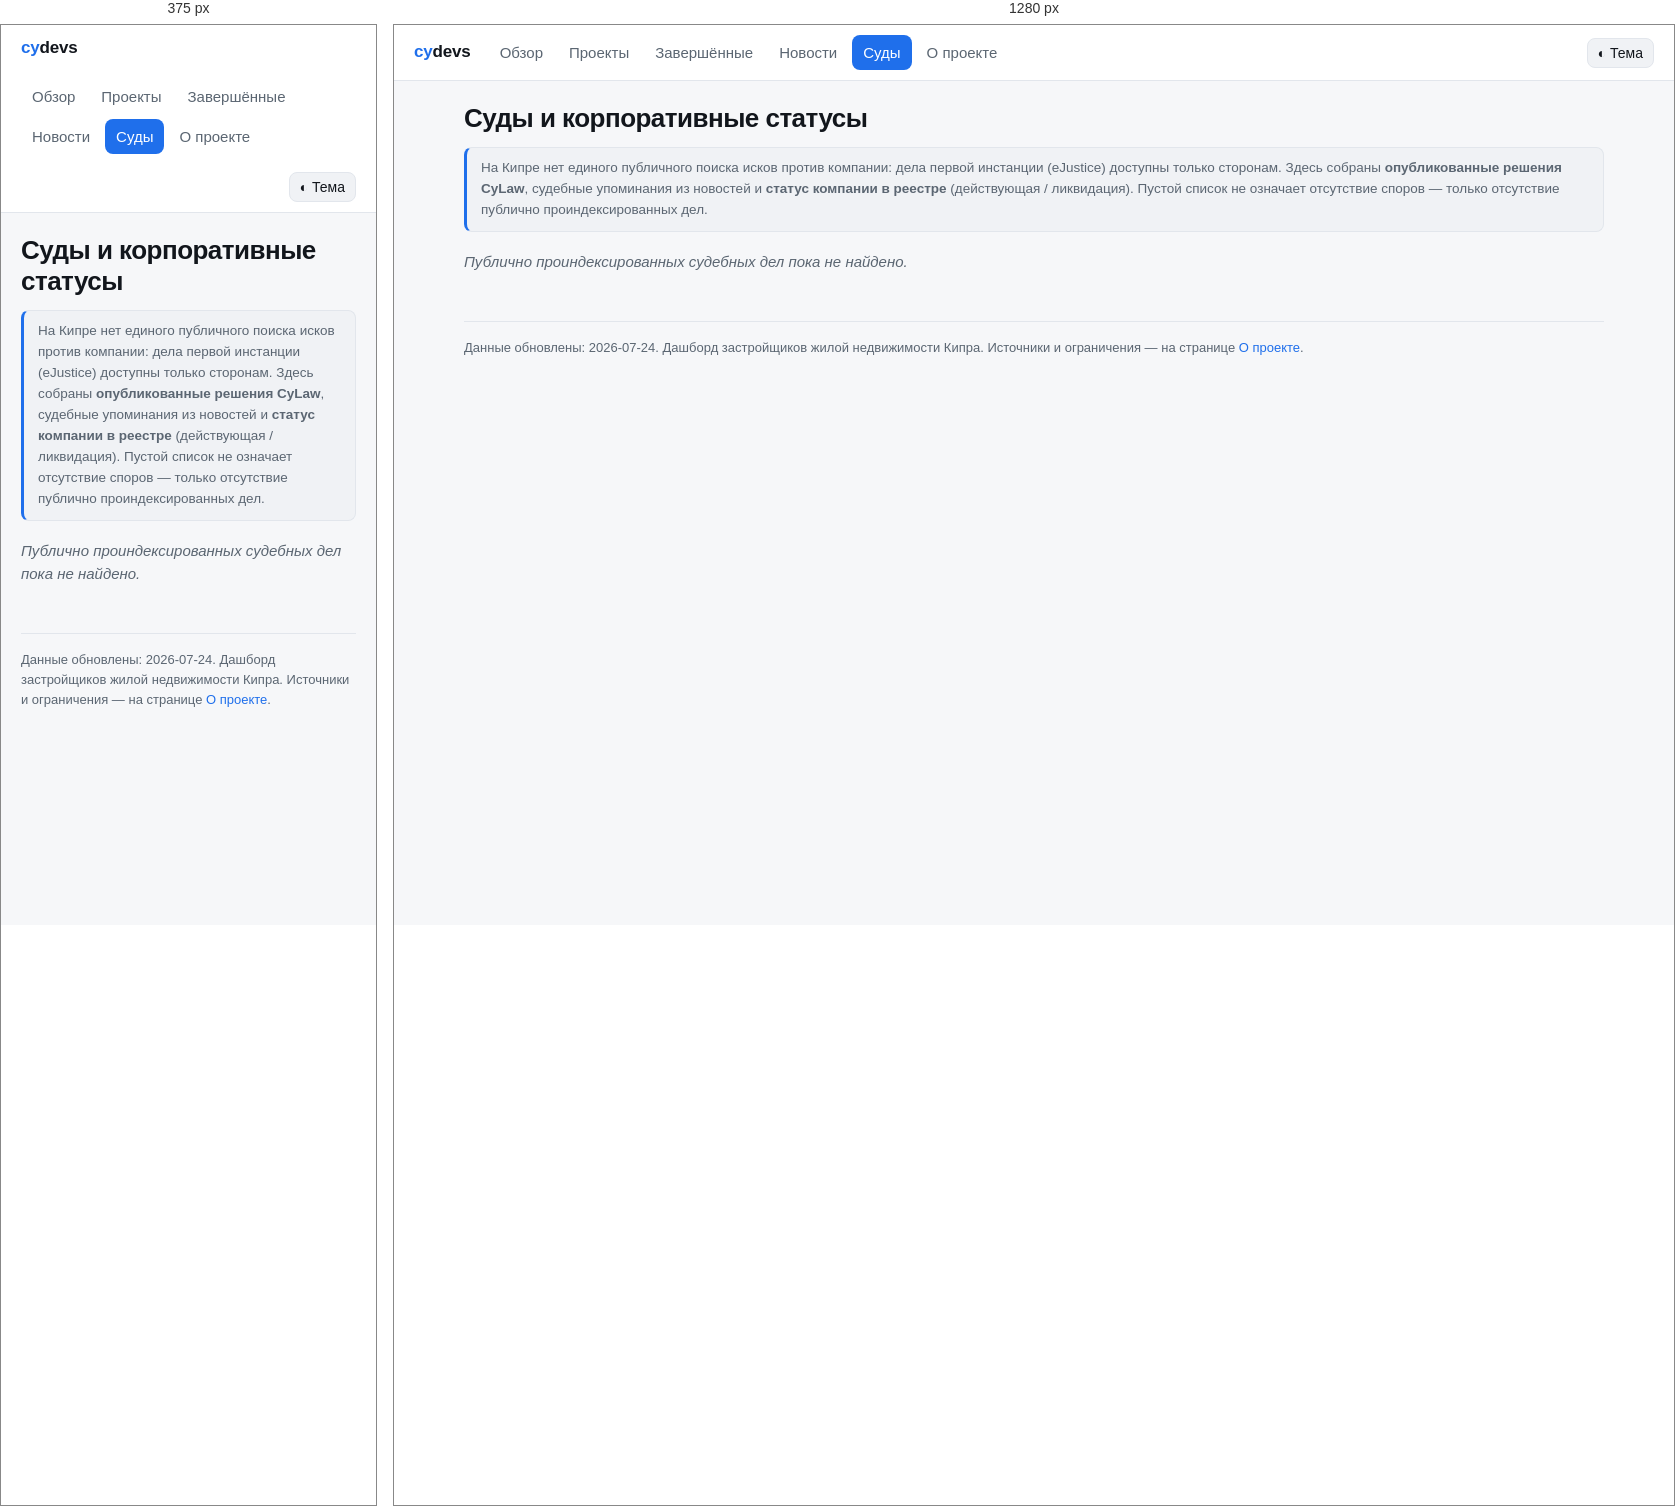
Rendered at 375 px and 1280 px, left to right.

<!-- file: legal.html -->
<!doctype html>
<html lang="ru">
<head>
<meta charset="utf-8">
<meta name="viewport" content="width=device-width, initial-scale=1">
<title>Суды и корпоративные статусы · cydevs</title>
<link rel="preconnect" href="https://unpkg.com">

<link rel="stylesheet" href="assets/styles.css">
</head>
<body>
<header class="top">
  <div class="brand"><a href="index.html" style="color:inherit"><span>cy</span>devs</a></div>
  <nav class="main">
    <a href="index.html" class="">Обзор</a>
    <a href="projects.html" class="">Проекты</a>
    <a href="completed.html" class="">Завершённые</a>
    <a href="news.html" class="">Новости</a>
    <a href="legal.html" class="active">Суды</a>
    <a href="about.html" class="">О проекте</a>
  </nav>
  <button class="theme-btn" onclick="toggleTheme()" title="Светлая/тёмная тема">◐ Тема</button>
</header>
<main>

<h1>Суды и корпоративные статусы</h1>
<div class="notice">
На Кипре нет единого публичного поиска исков против компании: дела первой инстанции (eJustice)
доступны только сторонам. Здесь собраны <b>опубликованные решения CyLaw</b>, судебные упоминания
из новостей и <b>статус компании в реестре</b> (действующая / ликвидация). Пустой список не означает
отсутствие споров — только отсутствие публично проиндексированных дел.
</div>

<div class="empty">Публично проиндексированных судебных дел пока не найдено.</div>


<div class="foot">
  Данные обновлены: 2026-07-24. Дашборд застройщиков жилой недвижимости Кипра.
  Источники и ограничения — на странице <a href="about.html">О проекте</a>.
</div>
</main>
<script src="assets/app.js"></script>

</body>
</html>

/* @media block from styles.css */
@media(min-width:820px){.split{grid-template-columns:1.6fr 1fr}}